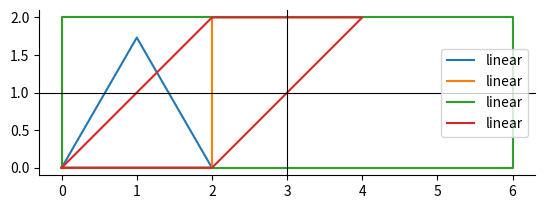

This figure's Python source:
# !/usr/bin/python3.6
#
# [redacted]
# Python 3.6.8
# 19/09/2019 25/09/2019
#
#

#plt.show()
from math import sqrt
import matplotlib.pyplot as plt
import numpy as np
print("Triangulo equlatero de lado 2, en el cuadrante I")
print("Con un vertice en el origen")

tax = 0
tay = 0

tbx = tax+2
tby = 0

pmx = (tax+tbx)/2
cateto = 2**2 - pmx**2
cateto = sqrt(cateto)

tcx = pmx
tcy = cateto

x = np.array([tax,tbx,tcx,tax])
y = np.array([tay,tby,tcy,tay])

print("""
Las coordenadas son:
A = (%d, %d)
B = (%d, %d)
C = (%d, %0.2f)
"""%(tax, tay, tbx, tby, tcx, tcy))

ax=plt.gca()
ax.spines['right'].set_position('center')
ax.spines['top'].set_position('center')

plt.gca().set_aspect('equal',adjustable='box')
plt.plot(x, y, label='linear')


print("Cuadrado en el cuadrante I, de lado 2")
print("con un vertice en el origen")

cax = 0
cay = 0

cbx = cax+2
cby = 0

ccx = 0
ccy = cay+2

cdx = cax+2
cdy = cay+2

x = np.array([cax,cbx,cdx,ccx,cax])
y = np.array([cay,cby,cdy,ccy,cay])

print("""
Las coordenadas son:
A = (%d, %d)
B = (%d, %d)
C = (%d, %d)
D = (%d, %d)
"""%(cax, cay, cbx, cby, ccx, ccy, cdx, cdy))

ax=plt.gca()
ax.spines['right'].set_position('center')
ax.spines['top'].set_position('center')

plt.gca().set_aspect('equal',adjustable='box')
plt.plot(x, y, label='linear')

print("Rectangulo en el cuadrante I, de altura 2 y base 6")
print("con un vertice en el origen")

rax = 0
ray = 0

rbx = rax+6
rby = 0

rcx = 0
rcy = ray+2

rdx = rax+6
rdy = ray+2

x = np.array([rax,rbx,rdx,rcx,rax])
y = np.array([ray,rby,rdy,rcy,ray])

print("""
Las coordenadas son:
A = (%d, %d)
B = (%d, %d)
C = (%d, %d)
D = (%d, %d)
"""%(rax, ray, rbx, rby, rcx, rcy, rdx, rdy))

ax=plt.gca()
ax.spines['right'].set_position('center')
ax.spines['top'].set_position('center')

plt.gca().set_aspect('equal',adjustable='box')
plt.plot(x, y, label='linear')

print("Paralegramo ubicado en el cuadrabte I con un vertice en origen")
print("de lado 2 y altura 2, inclinado a 45° respecto al origen")

pax = 0
pay = 0

pbx = pax+2
pby = pay

pcx = sqrt(2+2)
pcy = pcx

pdx = pcy+2
pdy = pcy

x = np.array([pax,pbx,pdx,pcx,pax])
y = np.array([pay,pby,pdy,pcy,pay])

print("""
Las coordenadas son:
A = (%d, %d)
B = (%d, %d)
C = (%d, %d)
D = (%d, %d)
"""%(pax, pay, pbx, pby, pcx, pcy, pdx, pdy))

ax=plt.gca()
ax.spines['right'].set_position('center')
ax.spines['top'].set_position('center')

plt.gca().set_aspect('equal',adjustable='box')
plt.plot(x, y, label='linear')

plt.legend()
plt.show()
